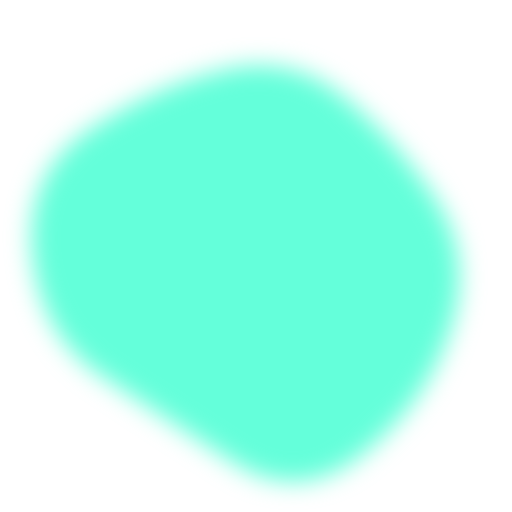
t = 0.00 s
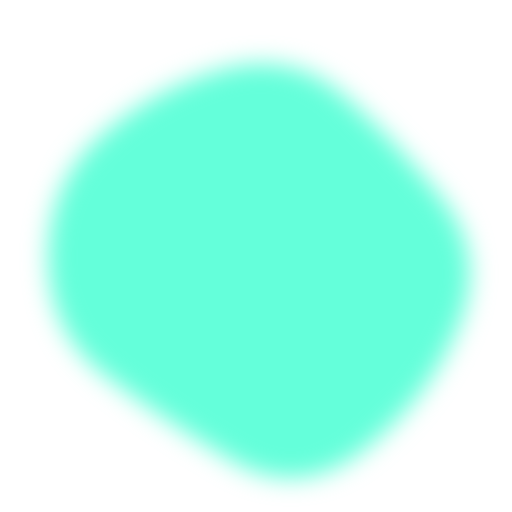
t = 1.67 s
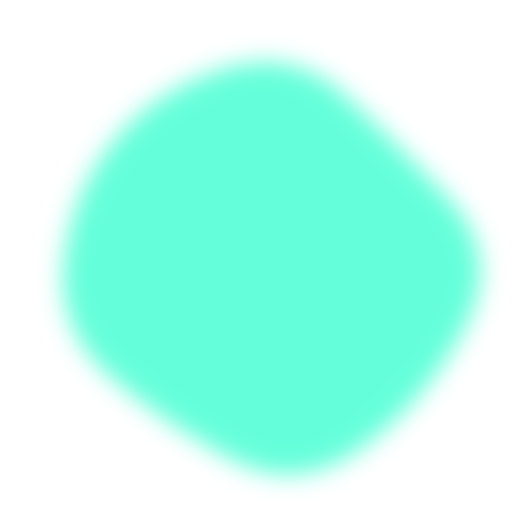
t = 3.33 s
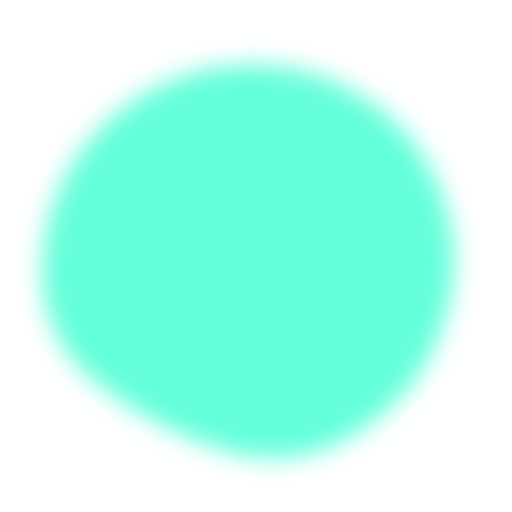
t = 5.00 s
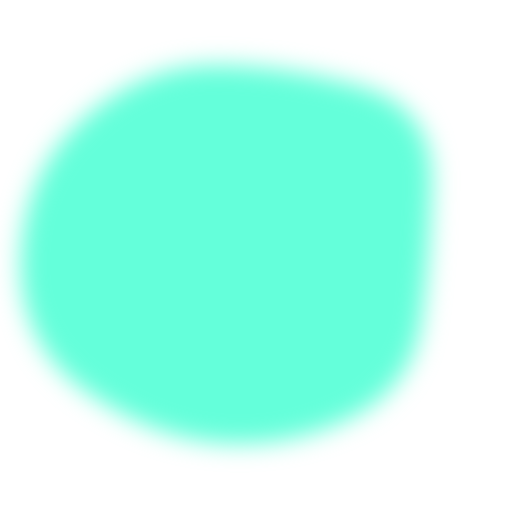
t = 6.67 s
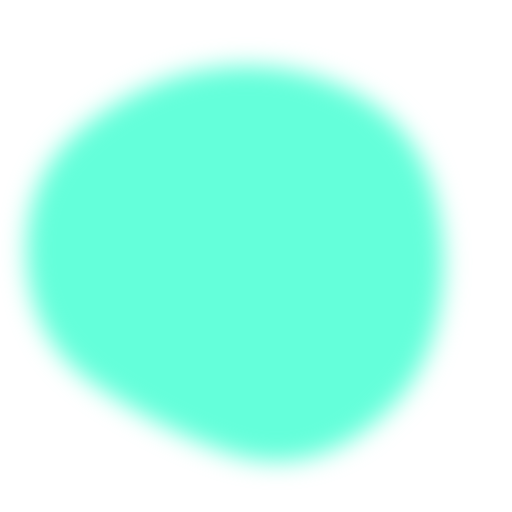
t = 8.33 s

The animated SVG that drew these frames (rendered in a browser with its animation timeline set to each time). Animation: 1 SMIL element (animate=1); one cycle of 10.00 s, repeats indefinitely.

<svg version="1.1" xmlns="http://www.w3.org/2000/svg" viewBox="0 0 500 500" width="100%" id="blobSvg" style="opacity: 1;" filter="blur(12px)"><path id="blob" fill="url(#gradient)" style="opacity: 1;">
                            <animate attributeName="d" dur="10000ms" repeatCount="indefinite" values="M440.5,320.5Q418,391,355.5,442.5Q293,494,226,450.5Q159,407,99,367Q39,327,31.5,247.5Q24,168,89,125.5Q154,83,219.5,68Q285,53,335.5,94.5Q386,136,424.5,193Q463,250,440.5,320.5Z;M453.78747,319.98894Q416.97789,389.97789,353.96683,436.87838Q290.95577,483.77887,223.95577,447.43366Q156.95577,411.08845,105.64373,365.97789Q54.33169,320.86732,62.67444,252.61056Q71.01719,184.3538,113.01965,135.21007Q155.02211,86.06634,220.52211,66.46683Q286.02211,46.86732,335.5,91.94472Q384.97789,137.02211,437.78747,193.51106Q490.59704,250,453.78747,319.98894Z;M411.39826,313.90633Q402.59677,377.81265,342.92059,407.63957Q283.24442,437.46649,215.13648,432.5428Q147.02853,427.61911,82.23325,380.9572Q17.43796,334.29529,20.45223,250.83809Q23.46649,167.38089,82.5856,115.05707Q141.70471,62.73325,212.19045,63.73015Q282.67618,64.72705,352.67308,84.79839Q422.66998,104.86972,421.43486,177.43486Q420.19974,250,411.39826,313.90633Z;M440.5,320.5Q418,391,355.5,442.5Q293,494,226,450.5Q159,407,99,367Q39,327,31.5,247.5Q24,168,89,125.5Q154,83,219.5,68Q285,53,335.5,94.5Q386,136,424.5,193Q463,250,440.5,320.5Z;"></animate>
                        </path>
                        <defs>
                        <linearGradient id="gradient" x1="0%" y1="0%" x2="0%" y2="100%">
                            <stop offset="0%" style="stop-color: rgb(100, 255, 218);"></stop>
                            <stop offset="100%" style="stop-color: rgb(100, 255, 218);"></stop>
                        </linearGradient>
                        </defs>
                        
                    </svg>